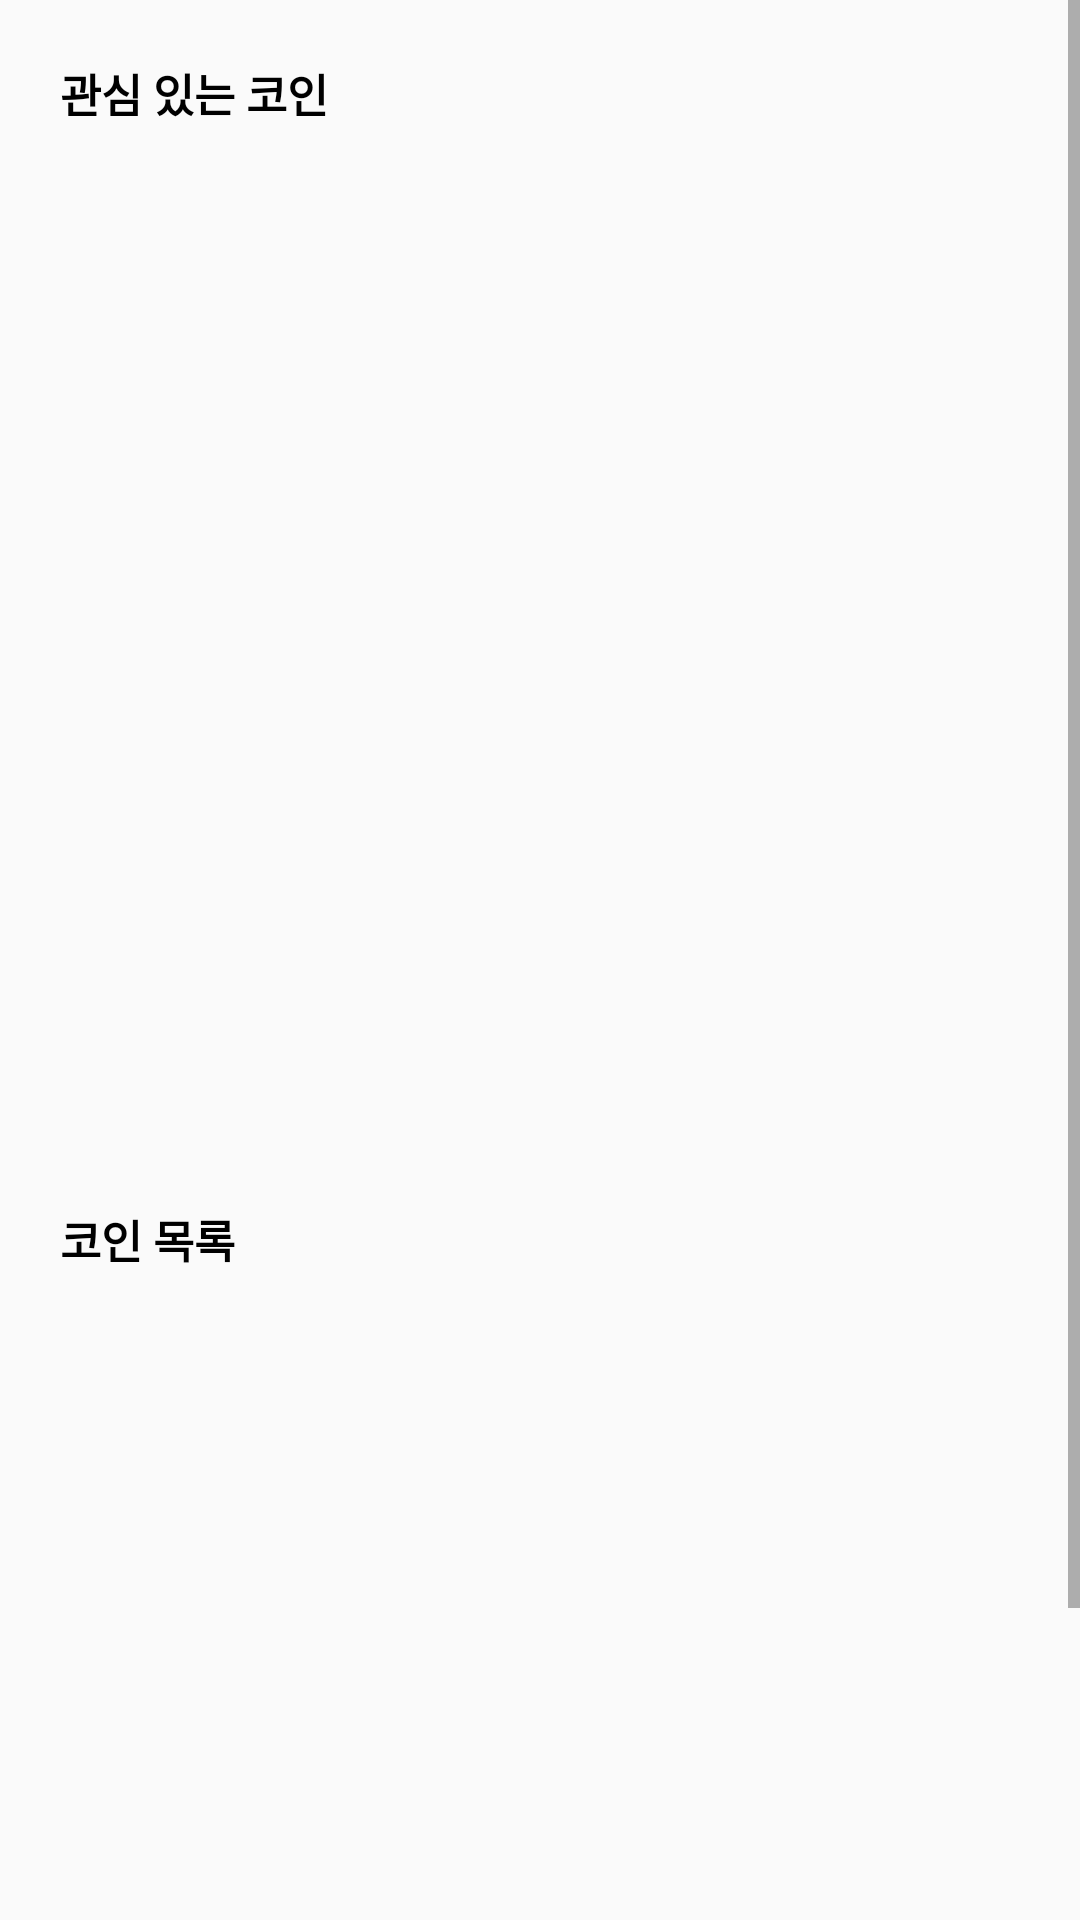

Write the Android layout XML for this screen, with the resource values it uses.
<!-- AndroidManifest.xml: application theme Theme.CoinForMoney -->
<!-- res/layout/fragment_coin_list.xml -->
<?xml version="1.0" encoding="utf-8"?>
<androidx.constraintlayout.widget.ConstraintLayout
    xmlns:android="http://schemas.android.com/apk/res/android"
    xmlns:tools="http://schemas.android.com/tools"
    android:layout_width="match_parent"
    android:layout_height="match_parent"
    xmlns:app="http://schemas.android.com/apk/res-auto"
    tools:context=".view.main.CoinListFragment">

    <ScrollView
        android:layout_width="match_parent"
        android:layout_height="match_parent">

        <androidx.constraintlayout.widget.ConstraintLayout
            android:layout_width="match_parent"
            android:layout_height="wrap_content">

            <TextView
                android:id="@+id/textView"
                android:layout_width="wrap_content"
                android:layout_height="wrap_content"
                android:layout_margin="20dp"
                android:text="관심 있는 코인"
                android:textColor="@color/black"
                android:textSize="15sp"
                android:textStyle="bold"
                app:layout_constraintStart_toStartOf="parent"
                app:layout_constraintTop_toTopOf="parent" />

            <androidx.recyclerview.widget.RecyclerView
                android:id="@+id/selectedCoinRV"
                android:layout_width="match_parent"
                android:layout_height="330dp"
                android:layout_marginTop="10dp"
                app:layout_constraintTop_toBottomOf="@+id/textView" />

            <TextView
                android:id="@+id/textView4"
                android:layout_width="wrap_content"
                android:layout_height="wrap_content"
                android:text="코인 목록"
                android:textSize="15sp"
                android:textStyle="bold"
                android:textColor="@color/black"
                android:layout_margin="20dp"
                app:layout_constraintStart_toStartOf="parent"
                app:layout_constraintTop_toBottomOf="@+id/selectedCoinRV" />

            <androidx.recyclerview.widget.RecyclerView
                android:id="@+id/unSelectedCoinRV"
                android:layout_width="match_parent"
                android:layout_height="330dp"
                android:layout_marginTop="10dp"
                android:layout_marginBottom="80dp"
                app:layout_constraintTop_toBottomOf="@+id/textView4" />

        </androidx.constraintlayout.widget.ConstraintLayout>

    </ScrollView>

</androidx.constraintlayout.widget.ConstraintLayout>
<!-- resources referenced by this layout -->
<resources>
  <color name="black">#FF000000</color>
  <style name="Theme.CoinForMoney" parent="Theme.AppCompat.Light">
          
          <item name="colorPrimary">@color/maincolor</item>
          <item name="colorPrimaryVariant">@color/maincolor</item>
          <item name="colorOnPrimary">@color/white</item>
          
          <item name="colorSecondary">@color/teal_200</item>
          <item name="colorSecondaryVariant">@color/teal_700</item>
          <item name="colorOnSecondary">@color/black</item>
          
          <item name="android:statusBarColor" tools:targetApi="l">?attr/colorPrimaryVariant</item>
          
  
          <item name="windowNoTitle">true</item>
      </style>
  <color name="maincolor">#FB5762</color>
  <color name="white">#FFFFFFFF</color>
  <color name="teal_200">#FF03DAC5</color>
  <color name="teal_700">#FF018786</color>
</resources>
